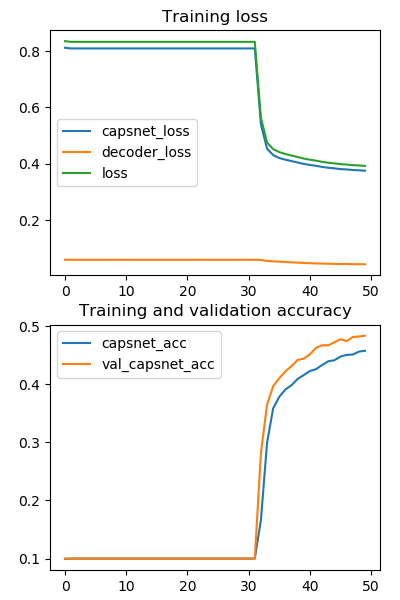

Values plotted in this chart, from the file beside it:
epoch, capsnet_acc, capsnet_loss, decoder_loss, loss, val_capsnet_acc, val_capsnet_loss, val_decoder_loss, val_loss
0, 0.09956, 0.8119, 0.05973, 0.8353, 0.1, 0.8094, 0.0618, 0.8337
1, 0.1, 0.8094, 0.0596, 0.8328, 0.1, 0.8094, 0.0618, 0.8337
2, 0.1, 0.8094, 0.05956, 0.8328, 0.1, 0.8094, 0.06178, 0.8337
3, 0.1, 0.8094, 0.05955, 0.8328, 0.1, 0.8094, 0.06179, 0.8337
4, 0.1, 0.8094, 0.05961, 0.8328, 0.1, 0.8094, 0.0618, 0.8337
5, 0.1, 0.8094, 0.05958, 0.8328, 0.1, 0.8094, 0.0618, 0.8337
6, 0.1, 0.8094, 0.05957, 0.8328, 0.1, 0.8094, 0.06181, 0.8337
7, 0.1, 0.8094, 0.05954, 0.8328, 0.1, 0.8094, 0.06179, 0.8337
8, 0.1, 0.8094, 0.05961, 0.8328, 0.1, 0.8094, 0.0618, 0.8337
9, 0.1, 0.8094, 0.05956, 0.8328, 0.1, 0.8094, 0.06179, 0.8337
10, 0.1, 0.8094, 0.05954, 0.8328, 0.1, 0.8094, 0.06179, 0.8337
11, 0.1, 0.8094, 0.05957, 0.8328, 0.1, 0.8094, 0.06179, 0.8337
12, 0.1, 0.8094, 0.05961, 0.8328, 0.1, 0.8094, 0.06179, 0.8337
13, 0.1, 0.8094, 0.05959, 0.8328, 0.1, 0.8094, 0.06179, 0.8337
14, 0.1, 0.8094, 0.0596, 0.8328, 0.1, 0.8094, 0.06179, 0.8337
15, 0.1, 0.8094, 0.05957, 0.8328, 0.1, 0.8094, 0.06179, 0.8337
16, 0.1, 0.8094, 0.05956, 0.8328, 0.1, 0.8094, 0.06179, 0.8337
17, 0.1, 0.8094, 0.05961, 0.8328, 0.1, 0.8094, 0.06179, 0.8337
18, 0.1, 0.8094, 0.05959, 0.8328, 0.1, 0.8094, 0.06179, 0.8337
19, 0.1, 0.8094, 0.05955, 0.8328, 0.1, 0.8094, 0.06179, 0.8337
20, 0.1, 0.8094, 0.05954, 0.8328, 0.1, 0.8094, 0.06179, 0.8337
21, 0.1, 0.8094, 0.05964, 0.8328, 0.1, 0.8094, 0.06179, 0.8337
22, 0.1, 0.8094, 0.05964, 0.8328, 0.1, 0.8094, 0.06179, 0.8337
23, 0.1, 0.8094, 0.05957, 0.8328, 0.1, 0.8094, 0.06179, 0.8337
24, 0.1, 0.8094, 0.05956, 0.8328, 0.1, 0.8094, 0.06179, 0.8337
25, 0.1, 0.8094, 0.05959, 0.8328, 0.1, 0.8094, 0.06179, 0.8337
26, 0.1, 0.8094, 0.05957, 0.8328, 0.1, 0.8094, 0.06179, 0.8337
27, 0.1, 0.8094, 0.05956, 0.8328, 0.1, 0.8094, 0.06179, 0.8337
28, 0.1, 0.8094, 0.05957, 0.8328, 0.1, 0.8094, 0.06179, 0.8337
29, 0.1, 0.8094, 0.05961, 0.8328, 0.1, 0.8094, 0.06179, 0.8337
30, 0.1, 0.8094, 0.05954, 0.8328, 0.1, 0.8094, 0.06179, 0.8337
31, 0.1, 0.8094, 0.05957, 0.8328, 0.1, 0.8092, 0.06179, 0.8334
32, 0.1659, 0.54, 0.05898, 0.5632, 0.2821, 0.4637, 0.06002, 0.4872
33, 0.2992, 0.454, 0.05577, 0.4758, 0.3646, 0.4322, 0.05642, 0.4544
34, 0.3585, 0.4312, 0.0539, 0.4523, 0.3968, 0.414, 0.05539, 0.4357
35, 0.3784, 0.4207, 0.05293, 0.4415, 0.4102, 0.407, 0.05417, 0.4282
36, 0.3909, 0.4147, 0.05169, 0.4349, 0.4222, 0.4009, 0.05297, 0.4217
37, 0.3982, 0.4097, 0.05045, 0.4295, 0.4312, 0.3961, 0.05181, 0.4164
38, 0.4091, 0.4048, 0.04934, 0.4241, 0.4417, 0.3916, 0.05062, 0.4115
39, 0.4157, 0.3998, 0.04832, 0.4187, 0.444, 0.3867, 0.0499, 0.4062
40, 0.4226, 0.3961, 0.04743, 0.4147, 0.4514, 0.3831, 0.04896, 0.4023
41, 0.4258, 0.393, 0.04666, 0.4113, 0.4625, 0.379, 0.04825, 0.3979
42, 0.4331, 0.389, 0.04604, 0.4071, 0.4671, 0.376, 0.04766, 0.3947
43, 0.4394, 0.3861, 0.04555, 0.404, 0.4668, 0.373, 0.0473, 0.3916
44, 0.4412, 0.384, 0.0451, 0.4016, 0.472, 0.3713, 0.04689, 0.3897
45, 0.4475, 0.3814, 0.04472, 0.399, 0.4774, 0.3686, 0.04654, 0.3868
46, 0.4504, 0.3801, 0.04447, 0.3975, 0.4739, 0.368, 0.04631, 0.3861
47, 0.4509, 0.3782, 0.04405, 0.3955, 0.4812, 0.3648, 0.04596, 0.3829
48, 0.456, 0.377, 0.04379, 0.3942, 0.482, 0.3642, 0.04564, 0.3821
49, 0.4575, 0.3757, 0.04356, 0.3927, 0.4834, 0.363, 0.04551, 0.3808
